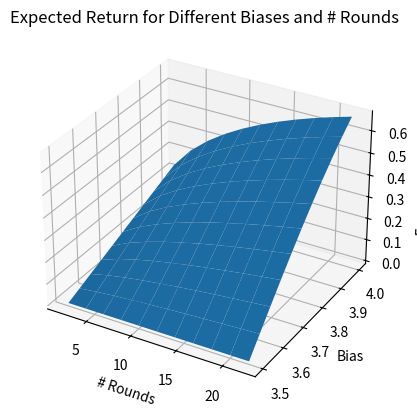

Generate this figure with matplotlib:
from numpy import exp
import numpy as np
from scipy.optimize import newton
from matplotlib import pyplot as plt

#we assume a = 1 is always true
a, b, B = 1, 6, 4.5

# Equation 15
def z(lamb):
    return 1. / sum(exp(-k*lamb) for k in range(a, b + 1))

# Equation 16
def f(lamb, B=B):
    y = sum(k * exp(-k*lamb) for k in range(a, b + 1))
    return y * z(lamb) - B

# Equation 17
def p(k, lamb):
    return z(lamb) * exp(-k * lamb)

#This function returns a distribution over total roll given:
#the distribution over individual rolls and total number of rounds
#theres probably a cleaner way to do this with pascal's triangle or something :)
def score_dist(dist, rounds):
    #the "first" roll is always 0
    prior_sums = np.zeros(1)
    prior_probs = np.ones(1)
    
    for round in range(1,rounds+1):
        sums = np.arange(round, 1+(b*round), 1)
        probs = np.zeros(len(sums))
        
        #print(sums, probs)
        
        for roll in range(1, 1+b):
            for index in range(len(prior_sums)):
                #get prior sums and probabilitie
                sum = prior_sums[index]
                prob = prior_probs[index]
                
                #compute new sum given roll
                new_sum = sum + roll
                
                #compute probability of this sum given "roll"
                new_prob = prob * dist[roll-1]
                sum_index = int(new_sum-round)
                sums[sum_index] = new_sum
                probs[sum_index] += new_prob
        prior_probs = probs
        prior_sums = sums
    return sums, probs
                
        
#computes the expected return of dist 1 given dist 2
def expected_return(dist1, dist2, rounds):
    _, probs1 = score_dist(dist1, rounds)
    _, probs2 = score_dist(dist2, rounds)
    
    score = 0
    for i in range(len(probs1)):
        for j in range(len(probs2)):
            if i > j:
                score += probs1[i]*probs2[j]
            elif i < j:
                score -= probs1[i]*probs2[j]
    return score
                

if __name__ == "__main__":
    unbiased = [1/b for i in range(b)]
    rounds = 2
        
    print("Sanity check using unbiased, 6-sided die and 2 rolls")
    sums, probs = score_dist(unbiased, 2)
    print("Possible scores:", sums)
    print("Distribution over scores:", probs)
    print("-"*10)
    
    print("Sanity check that expected return works given two players with unbiased dice")
    print("Expected return:", expected_return(unbiased, unbiased, 2))
    print("Note the value may not be exactly 0 due to floating point error")
    print("-"*10)

    print("Now we are going to generate biased dice at various expected values")
    evs = np.arange(0, 2.5, .1)+3.5
    
    dists = []
    scores = np.zeros(len(evs))
    index = 0
    for ev in evs:
        lamb = newton(lambda val: f(val, ev) , x0=0.5)
        probs = np.zeros(b)
        for k in range(a, b + 1):
            probs[k-1] = p(k, lamb)
        #print(f"Probabilities given individual expexted value of {ev}: {probs}")
        score = expected_return(probs, unbiased, rounds)
        scores[index] = score
        index += 1
        dists.append(tuple(probs))
        #print(f"Expected return given {rounds} rounds of play: {score}" )
        #print()
    
    dists = np.array(dists).T
    plt.figure(dpi = 150)
    #xs = [ev - 3.5 for ev in evs]
    plt.plot(evs, scores, marker = "o")
    plt.title(f"Return given Different Biased Dice and {rounds} Rounds")
    plt.xlabel("Bias")
    plt.ylabel("Expected Return")
    #plt.xscale("log")
    plt.savefig("plot1.png")
    plt.close()
    
    plt.figure(dpi = 150)
    #xs = [ev - 3.5 for ev in evs]
    for i in range(len(dists)):
        plt.plot(evs, dists[i], label = str(i+1))
    plt.title(f"Maximum Entrpy Biased Die at Different Biases")
    plt.xlabel("Bias")
    plt.ylabel("Probability of Rolling")
    plt.legend()
    #plt.xscale("log")
    plt.savefig("plot1b.png")
    plt.close()
    print("-"*10)
    
    print("Now lets see what happens given a fixed advantage and a varying number of rounds")
    rounds = [i for i in range(1, 11)]
    scores = np.zeros(len(rounds))
    ev = 3.55
    lamb = newton(lambda val: f(val, ev) , x0=0.5)
    probs = np.zeros(b)
    for k in range(a, b + 1):
        probs[k-1] = p(k, lamb)
    index = 0
    for round in rounds:
        score = expected_return(probs, unbiased, round)
        scores[index] = score
        index += 1
        #print(f"Expected return given {round} rounds of play: {score}" )
        #print()
    
    plt.figure(dpi = 150)
    plt.plot(rounds, scores, marker = "o")
    plt.title(f"Return given Varying Rounds and a Bias of {ev}")
    plt.xlabel("# Rounds")
    plt.ylabel("Expected Return")
    #plt.xscale("log")
    plt.savefig("plot2.png")
    plt.close()
    
    print("Lets see the joint relationship between the number of rounds and the advantage")
    
    
    fig = plt.figure(dpi = 150)
    ax = fig.add_subplot(111, projection='3d')
    
    evs = [3.5 + (.05*i) for i in range(11)]
    rounds = [i*2 for i in range(1, 12)]
    scores = np.zeros(shape = (len(evs), len(rounds)))
    index1 = 0
    for ev in evs:
        index2 = 0
        for round in rounds:
            lamb = newton(lambda val: f(val, ev) , x0=0.5)
            probs = np.zeros(b)
            for k in range(a, b + 1):
                probs[k-1] = p(k, lamb)
            score = expected_return(probs, unbiased, round)
            scores[index1, index2] = score
            index2 += 1
        index1 += 1

    X, Y = np.meshgrid(rounds, evs)
    Z = scores.reshape(X.shape)

    ax.plot_surface(X, Y, Z)

    ax.set_title("Expected Return for Different Biases and # Rounds")
    ax.set_xlabel('# Rounds')
    ax.set_ylabel('Bias')
    ax.set_zlabel('Expected Return')
    plt.savefig("plot3.png")
    
    print("Lets find the optimal bias given our desired win rate")
    
    desired_return = .1
    threshold = 0.00001
    rounds = 2
    
    low = 3.5
    high = 6.0
   
    total_return = 0
    while True:
        mid = ((high+low)/2)
        lamb = newton(lambda val: f(val, mid) , x0=0.5)
        probs = np.zeros(b)
        for k in range(a, b + 1):
            probs[k-1] = p(k, lamb)
        #print(f"Probabilities given individual expexted value of {ev}: {probs}")
        score = expected_return(probs, unbiased, rounds)
        print(score, mid, end = "\r")
        if np.abs(score - desired_return) <= threshold:
            break
        elif score < desired_return:
            low = mid
        else:
            high = mid
    print(f"To achieve an average return of {desired_return} given {rounds} rounds we need a bias of {mid} and a biased die with probabilities {probs}")
    
    print("Finally let's see how optimal bias varies with desired return")
    
    desired_returns = np.arange(0, 1, .05)
    threshold = 0.00001
    rounds = 2
    biases = []
    
    for desired_return in desired_returns:
        low = 3.5
        high = 6.0
    
        total_return = 0
        while True:
            mid = ((high+low)/2)
            lamb = newton(lambda val: f(val, mid) , x0=0.5)
            probs = np.zeros(b)
            for k in range(a, b + 1):
                probs[k-1] = p(k, lamb)
            #print(f"Probabilities given individual expexted value of {ev}: {probs}")
            score = expected_return(probs, unbiased, rounds)
            print(score, mid, end = "\r")
            if np.abs(score - desired_return) <= threshold:
                break
            elif score < desired_return:
                low = mid
            else:
                high = mid
        biases.append(mid)
        
    plt.figure(dpi = 150)
    plt.plot(desired_returns, biases, marker = "o")
    plt.xlabel("Desired Expected Return")
    plt.ylabel("Necessary Bias")
    plt.title("Die Bias in terms of Desired Return")
    plt.savefig("plot4.png")
    plt.close()